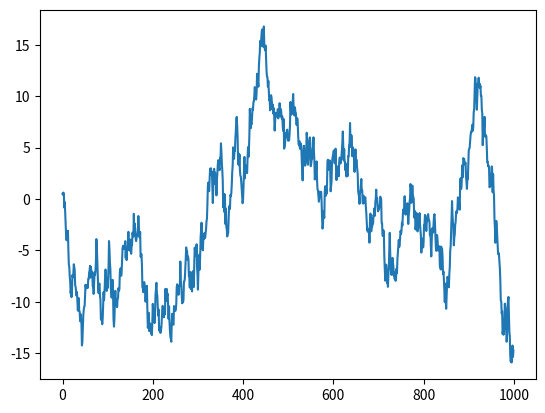
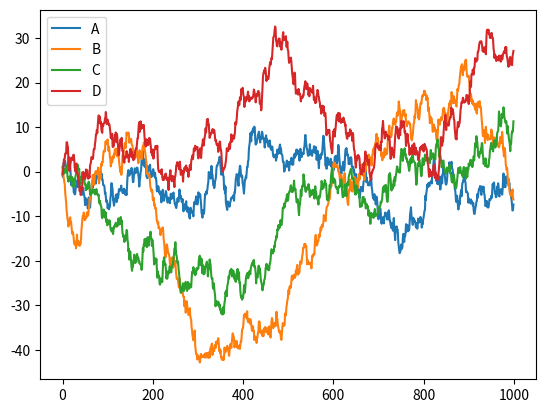
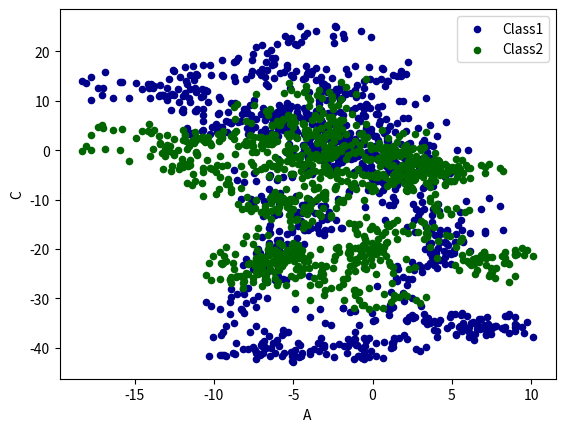

Reproduce these figures in Python, in order.
import pandas as pd
import numpy as np
import matplotlib.pyplot as plt

#plot data

#Series
data=pd.Series(np.random.randn(1000),index=np.arange(1000))
data=data.cumsum()

data.plot()
plt.show()

#DateFrame
data=pd.DataFrame(np.random.randn(1000,4),
                  index=np.arange(1000),
                  columns=list('ABCD'))
data=data.cumsum()
print(data.head())
data.plot()
plt.show()

#plot methods:
#'bar','hist','box','kde','area','scatter','hexbin','pie'
ax=data.plot.scatter(x='A',y='B',color='DarkBlue',label='Class1')
data.plot.scatter(x='A',y='C',color='DarkGreen',label='Class2',ax=ax)
plt.show()
